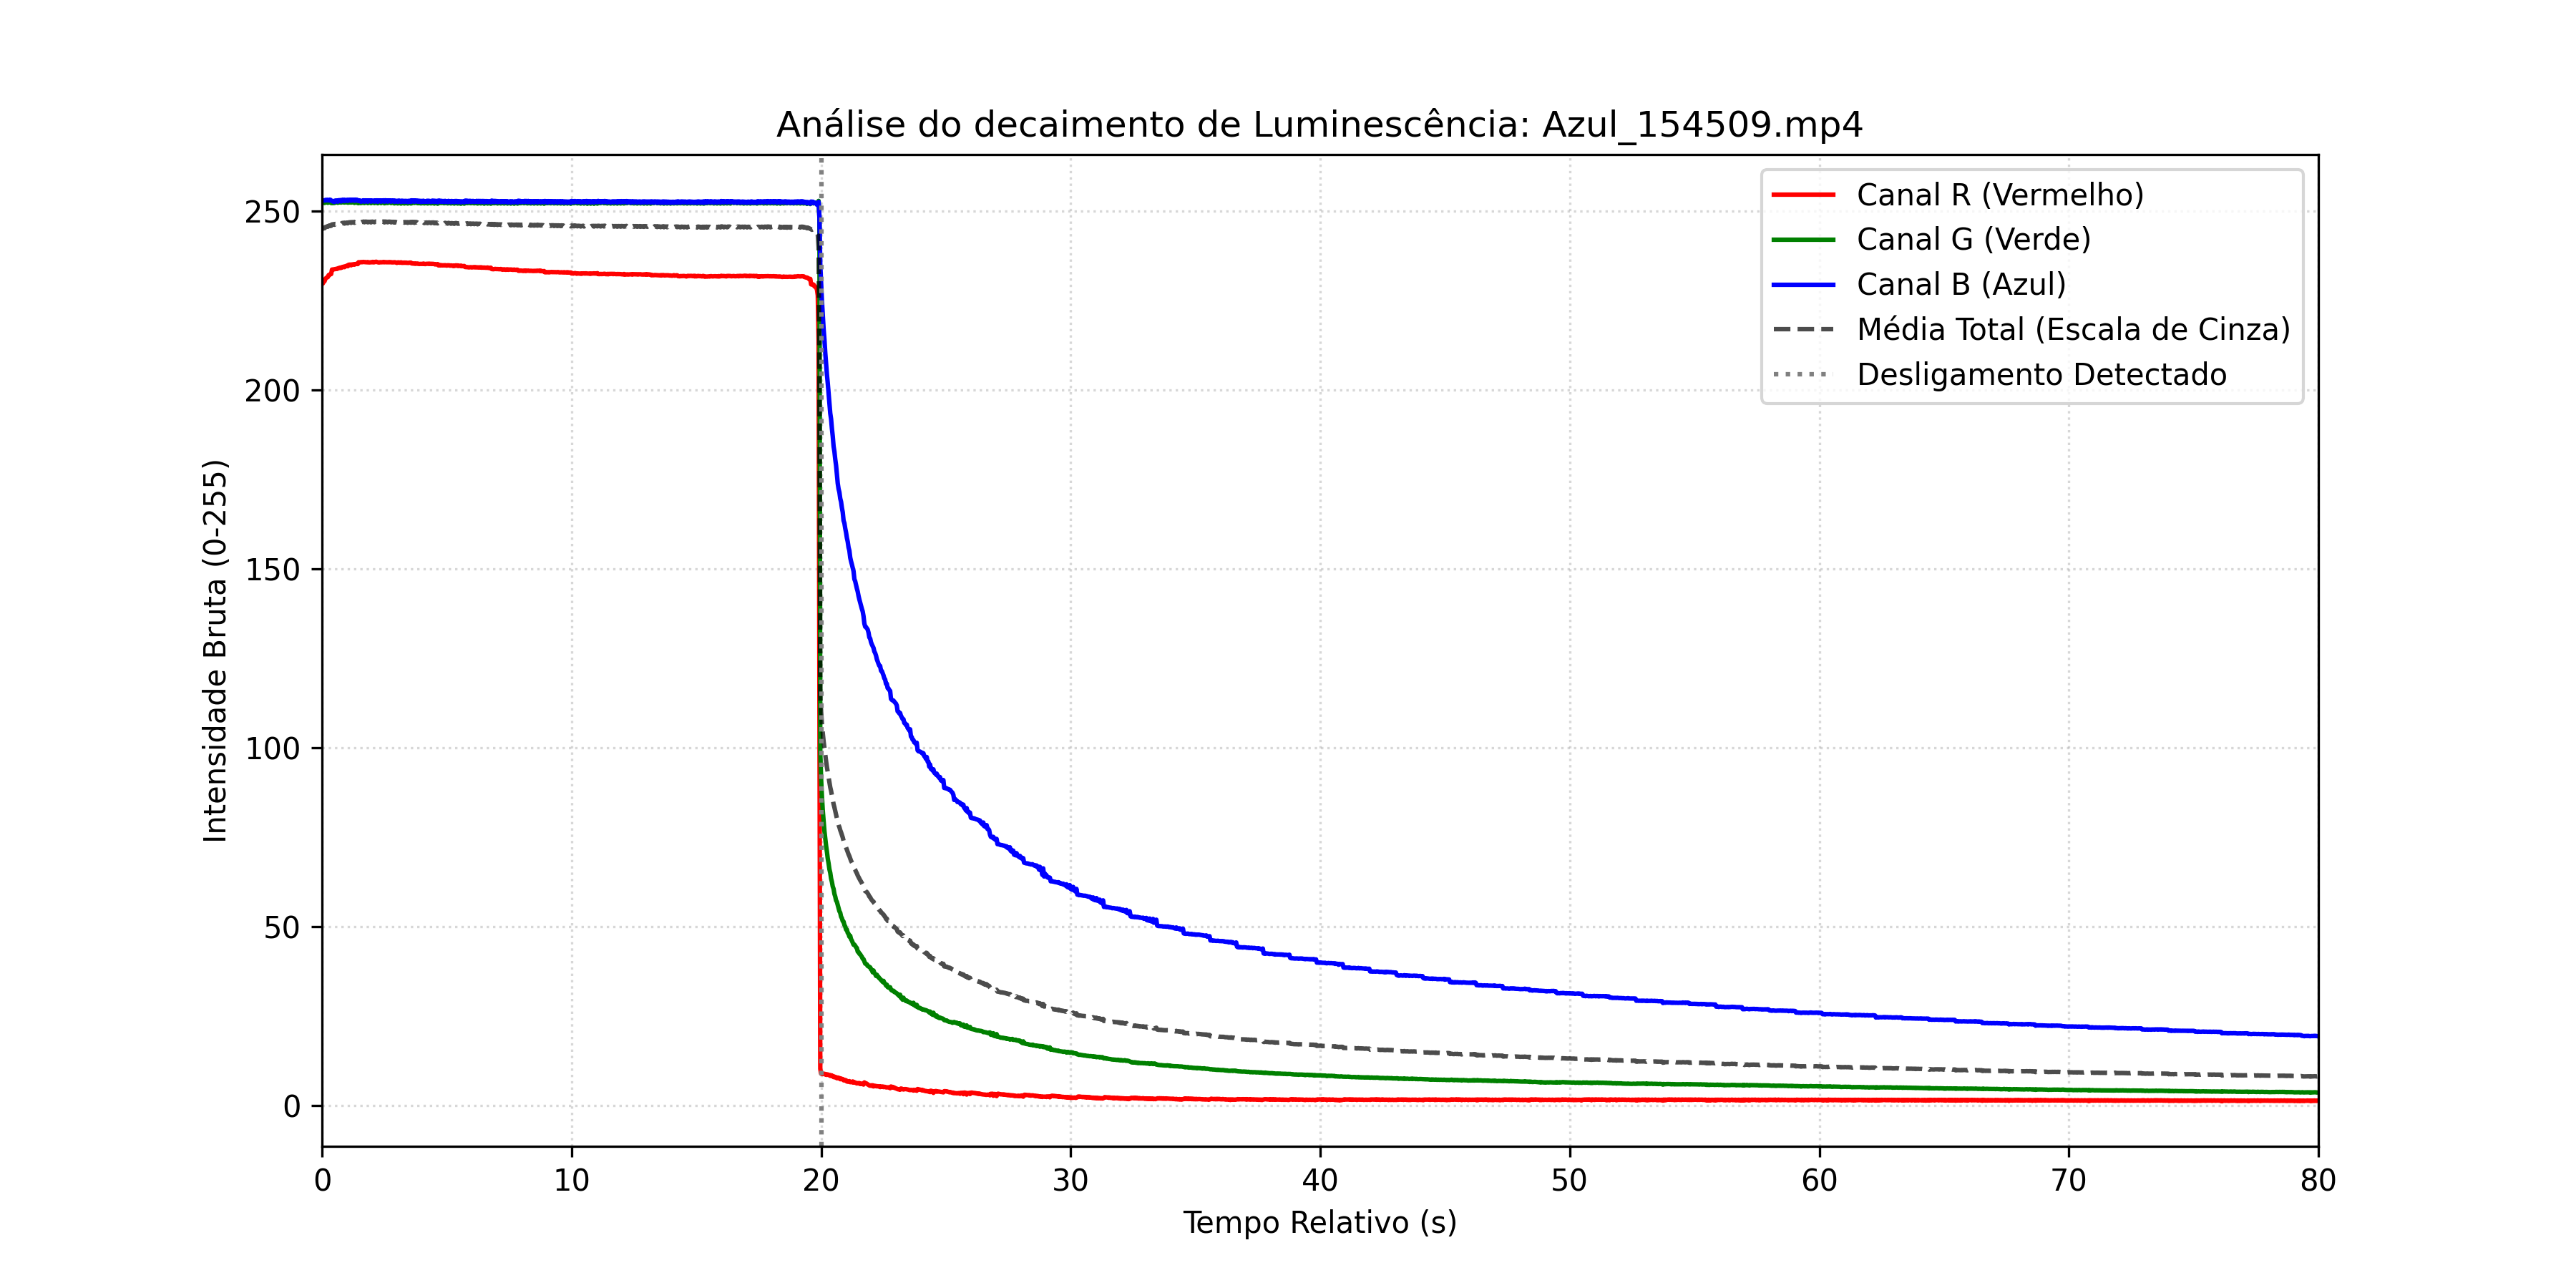

The file beside this chart, header and first rows:
Tempo_s, R_Puro, G_Puro, B_Puro, Media_Total
0.0, 229.7, 252.6, 253.1, 245.1
0.03333, 229.8, 252.6, 253, 245.1
0.06667, 230.4, 252.5, 253.1, 245.3
0.1, 230.4, 252.3, 253, 245.3
0.1333, 231.1, 252.5, 253.2, 245.6
0.1667, 231.3, 252.5, 253.1, 245.6
0.2, 231.5, 252.5, 253.2, 245.8
0.2333, 231.6, 252.4, 253.1, 245.7
0.2667, 232.2, 252.5, 253.1, 245.9
0.3, 232.2, 252.5, 253, 245.9
0.3333, 232.4, 252.5, 253.2, 246.1
0.3667, 232.4, 252.3, 253.1, 245.9
0.4, 233.7, 252.4, 252.9, 246.3
0.4333, 233.7, 252.3, 252.7, 246.3
0.4667, 233.8, 252.5, 252.9, 246.4
0.5, 233.8, 252.3, 252.6, 246.2
0.5333, 233.9, 252.5, 253, 246.5
0.5667, 233.9, 252.6, 252.9, 246.5
0.6, 233.9, 252.5, 253, 246.5
0.6333, 234, 252.4, 252.7, 246.4
0.6667, 234.1, 252.6, 253.1, 246.6
0.7, 234.1, 252.6, 253, 246.6
0.7333, 234.3, 252.6, 253.1, 246.7
0.7667, 234.2, 252.4, 252.8, 246.5
0.8, 234.4, 252.6, 253.2, 246.7
0.8333, 234.4, 252.6, 253.1, 246.7
0.8667, 234.5, 252.6, 253.2, 246.8
0.9, 234.4, 252.4, 252.8, 246.6
0.9333, 234.6, 252.5, 253.2, 246.8
0.9667, 234.7, 252.6, 253.1, 246.8
1, 234.8, 252.5, 253.2, 246.8
1.033, 234.6, 252.4, 252.9, 246.6
1.067, 235.1, 252.4, 253.2, 246.9
1.1, 235.1, 252.5, 253.1, 246.9
1.133, 235.1, 252.5, 253.2, 247
1.167, 234.9, 252.4, 252.9, 246.8
1.2, 235.1, 252.5, 253.2, 247
1.233, 235.2, 252.5, 253.2, 247
1.267, 235.2, 252.5, 253.2, 247
1.3, 235.1, 252.3, 252.9, 246.8
1.333, 235.2, 252.5, 253.3, 247
1.367, 235.3, 252.5, 253.2, 247
1.4, 235.3, 252.5, 253.2, 247
1.433, 235.2, 252.3, 252.9, 246.8
1.467, 235.8, 252.5, 253.1, 247.1
1.5, 235.7, 252.3, 252.9, 247
1.533, 235.8, 252.4, 253, 247
1.567, 235.8, 252.3, 252.7, 246.9
1.6, 235.8, 252.4, 252.9, 247
1.633, 235.8, 252.4, 252.9, 247
1.667, 235.8, 252.5, 253.1, 247.1
1.7, 235.8, 252.3, 252.7, 246.9
1.733, 235.8, 252.5, 253, 247.1
1.767, 235.8, 252.5, 252.9, 247.1
1.8, 235.8, 252.5, 253, 247.1
1.833, 235.8, 252.3, 252.7, 246.9
1.867, 235.7, 252.5, 253, 247.1
1.9, 235.7, 252.5, 252.9, 247
1.933, 235.7, 252.5, 253, 247.1
1.967, 235.7, 252.3, 252.7, 246.9
... 2,341 more rows
